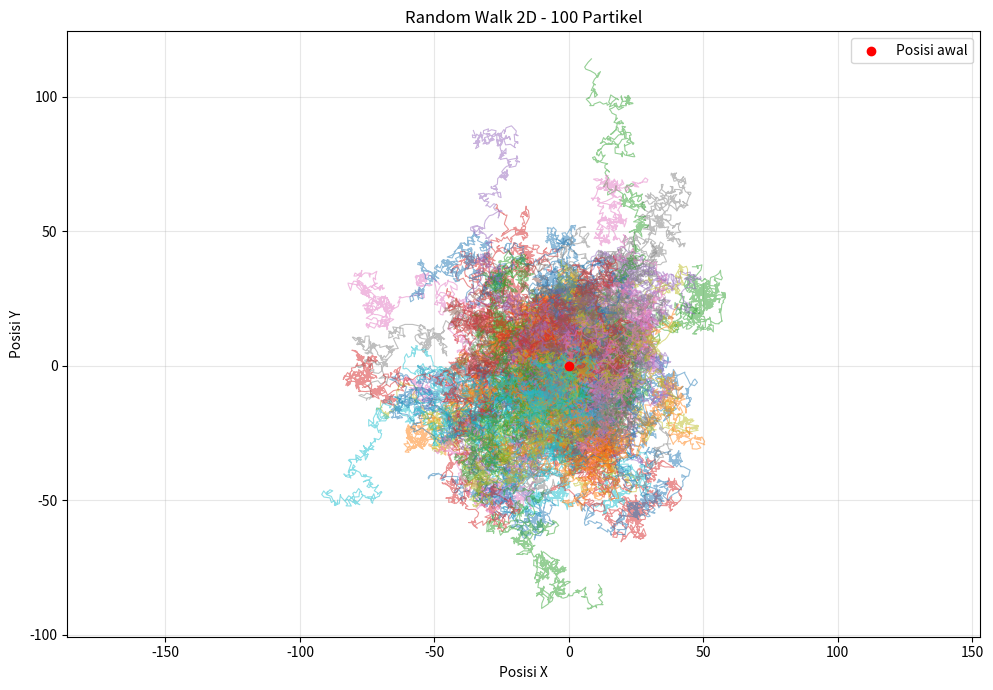
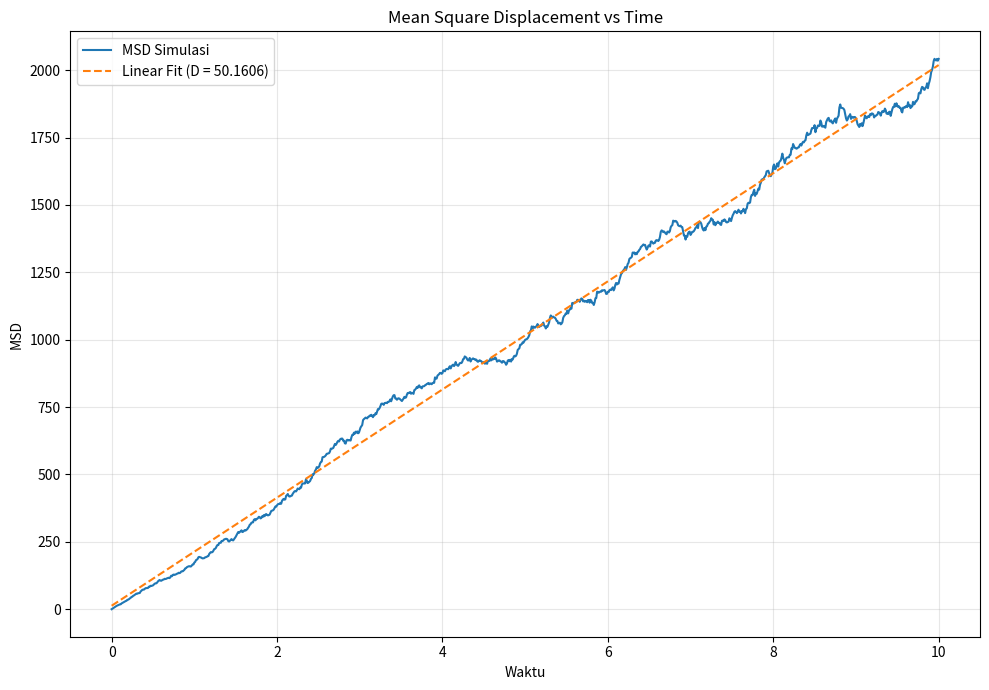

Python code for these plots, in order:

import numpy as np
import matplotlib.pyplot as plt

# ==========================================
# 1. PARAMETER SIMULASI
# ==========================================

N = 100              # Jumlah partikel
steps = 1000         # Jumlah langkah waktu
dt = 0.01            # Interval waktu
step_length = 1.0    # Skala perpindahan

time = np.arange(steps + 1) * dt

# ==========================================
# 2. RANDOM WALK 2D
# ==========================================

# Posisi awal seluruh partikel
x = np.zeros((N, steps + 1))
y = np.zeros((N, steps + 1))

# Bilangan acak untuk perpindahan
dx = np.random.normal(
    0, step_length, (N, steps)
)

dy = np.random.normal(
    0, step_length, (N, steps)
)

# Menghitung posisi kumulatif
x[:, 1:] = np.cumsum(dx, axis=1)
y[:, 1:] = np.cumsum(dy, axis=1)

# ==========================================
# 3. MEAN SQUARE DISPLACEMENT (MSD)
# ==========================================

# Kuadrat perpindahan setiap partikel
squared_displacement = (
    (x - x[:, [0]])**2 +
    (y - y[:, [0]])**2
)

# Rata-rata seluruh partikel
MSD = np.mean(squared_displacement, axis=0)

# ==========================================
# 4. MENGHITUNG KOEFISIEN DIFUSI
# ==========================================

# Regresi linear MSD = 4Dt
slope, intercept = np.polyfit(time, MSD, 1)

D = slope / 4

print(f"Koefisien difusi D = {D:.4f}")
print(f"Slope MSD = {slope:.4f}")
print(f"Intercept = {intercept:.4f}")

# ==========================================
# 5. VISUALISASI RANDOM WALK 2D
# ==========================================

plt.figure(figsize=(10, 7))

for i in range(N):
    plt.plot(x[i], y[i], alpha=0.5, linewidth=0.8)

plt.scatter(0, 0, color="red", label="Posisi awal", zorder=3)

plt.title("Random Walk 2D - 100 Partikel")
plt.xlabel("Posisi X")
plt.ylabel("Posisi Y")
plt.axis("equal")
plt.grid(alpha=0.3)
plt.legend()
plt.tight_layout()

# ==========================================
# 6. VISUALISASI MSD TERHADAP WAKTU
# ==========================================

plt.figure(figsize=(10, 7))

plt.plot(time, MSD, label="MSD Simulasi")

# Garis regresi linear
plt.plot(
    time,
    slope * time + intercept,
    "--",
    label=f"Linear Fit (D = {D:.4f})"
)

plt.title("Mean Square Displacement vs Time")
plt.xlabel("Waktu")
plt.ylabel("MSD")
plt.grid(alpha=0.3)
plt.legend()
plt.tight_layout()

plt.show()
